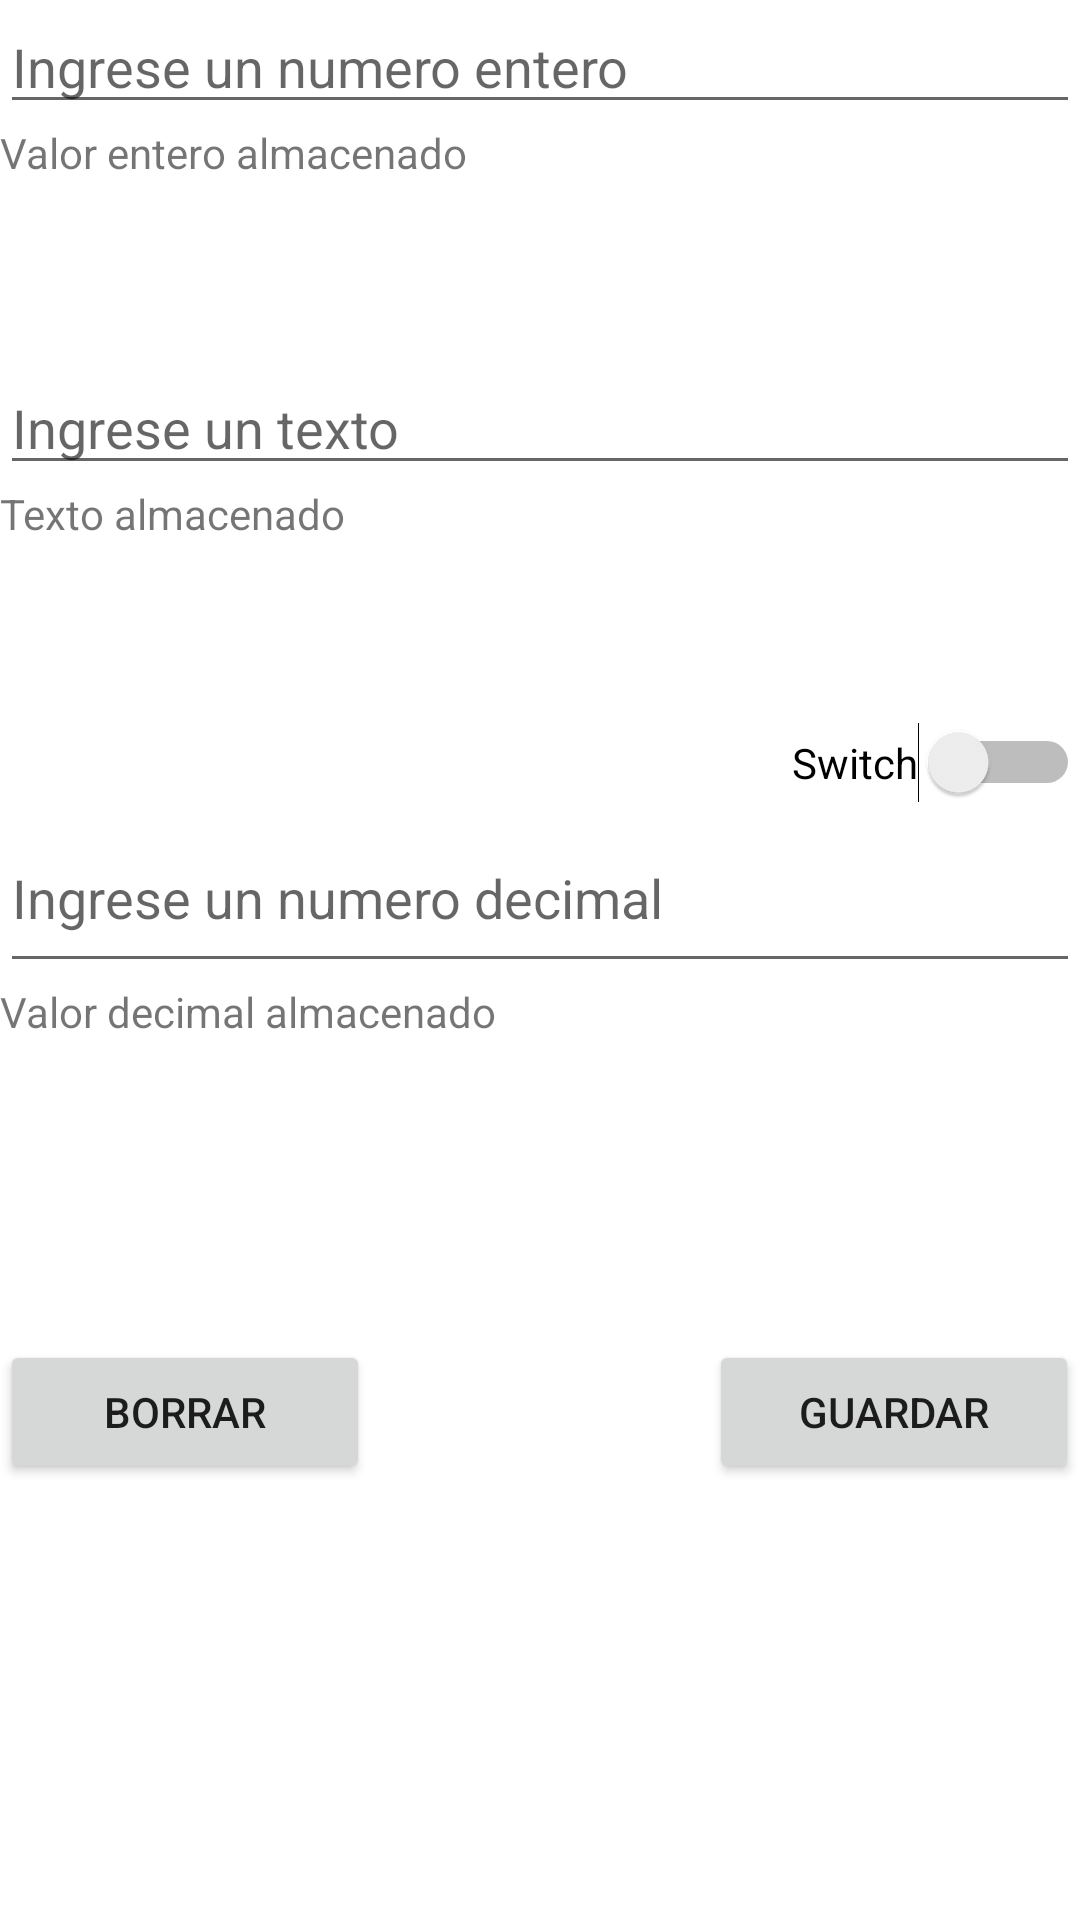

Write the Android layout XML for this screen, with the resource values it uses.
<!-- AndroidManifest.xml: application theme Theme.Nov18Evi8 -->
<!-- res/layout/fragment_task_list.xml -->
<?xml version="1.0" encoding="utf-8"?>
<androidx.constraintlayout.widget.ConstraintLayout xmlns:android="http://schemas.android.com/apk/res/android"
    xmlns:app="http://schemas.android.com/apk/res-auto"
    android:layout_width="match_parent"
    android:layout_margin="20dp"
    android:layout_height="match_parent">

    <LinearLayout
        android:layout_width="match_parent"
        android:layout_height="match_parent"
        android:orientation="vertical">

        <EditText
            android:id="@+id/edt_1"
            android:layout_width="match_parent"
            android:layout_height="wrap_content"
            android:ems="10"
            android:inputType="textPersonName"
            android:hint="@string/edt_1" />

        <TextView
            android:id="@+id/tv_1"
            android:layout_width="match_parent"
            android:layout_height="wrap_content"
            android:text="@string/tx_1" />

        <Space
            android:layout_width="match_parent"
            android:layout_height="60dp" />

        <EditText
            android:id="@+id/edt_2"
            android:layout_width="match_parent"
            android:layout_height="wrap_content"
            android:ems="10"
            android:inputType="textPersonName"
            android:hint="@string/edt_2" />

        <TextView
            android:id="@+id/tv_2"
            android:layout_width="match_parent"
            android:layout_height="wrap_content"
            android:text="@string/tv_2" />

        <Space
            android:layout_width="match_parent"
            android:layout_height="60dp" />

        <LinearLayout
            android:layout_width="match_parent"
            android:layout_height="wrap_content"
            android:orientation="horizontal">

            <Space
                android:layout_width="wrap_content"
                android:layout_height="wrap_content"
                android:layout_weight="1" />

            <Switch
                android:id="@+id/switch1"
                android:layout_width="wrap_content"
                android:layout_height="wrap_content"
                android:text="Switch" />

        </LinearLayout>

        <EditText
            android:id="@+id/edt_3"
            android:layout_width="match_parent"
            android:layout_height="60dp"
            android:ems="10"
            android:inputType="textPersonName"
            android:hint="@string/edt_3" />

        <TextView
            android:id="@+id/tv_3"
            android:layout_width="match_parent"
            android:layout_height="wrap_content"
            android:text="@string/tv_3" />

        <Space
            android:layout_width="match_parent"
            android:layout_height="100dp" />

        <LinearLayout
            android:layout_width="match_parent"
            android:layout_height="match_parent"
            android:orientation="horizontal">

            <Button
                android:id="@+id/btn_borrar"
                android:layout_width="10dp"
                android:layout_height="wrap_content"
                android:layout_weight="0.1"
                android:text="@string/borrar" />

            <Space
                android:layout_width="wrap_content"
                android:layout_height="wrap_content"
                android:layout_weight="0.1" />

            <Button
                android:id="@+id/btn_guardar"
                android:layout_width="10dp"
                android:layout_height="wrap_content"
                android:layout_weight="0.1"
                android:text="@string/guardar" />
        </LinearLayout>

    </LinearLayout>
</androidx.constraintlayout.widget.ConstraintLayout>
<!-- resources referenced by this layout -->
<resources>
  <string name="borrar">Borrar</string>
  <string name="edt_1">Ingrese un numero entero</string>
  <string name="edt_2">Ingrese un texto</string>
  <string name="edt_3">Ingrese un numero decimal</string>
  <string name="guardar">Guardar</string>
  <string name="tv_2">Texto almacenado</string>
  <string name="tv_3">Valor decimal almacenado</string>
  <string name="tx_1">Valor entero almacenado</string>
  <style name="Theme.Nov18Evi8" parent="Theme.MaterialComponents.DayNight.DarkActionBar">
          
          <item name="colorPrimary">@color/purple_500</item>
          <item name="colorPrimaryVariant">@color/purple_700</item>
          <item name="colorOnPrimary">@color/white</item>
          
          <item name="colorSecondary">@color/teal_200</item>
          <item name="colorSecondaryVariant">@color/teal_700</item>
          <item name="colorOnSecondary">@color/black</item>
          
          <item name="android:statusBarColor" tools:targetApi="l">?attr/colorPrimaryVariant</item>
          
      </style>
  <!-- not gathered from this repository: default colours our renderer supplied (Android Studio template values) -->
  <color name="purple_500">#FF6200EE</color>
  <color name="purple_700">#FF3700B3</color>
  <color name="teal_200">#FF03DAC5</color>
  <color name="teal_700">#FF018786</color>
  <color name="black">#FF000000</color>
  <color name="white">#FFFFFFFF</color>
</resources>
